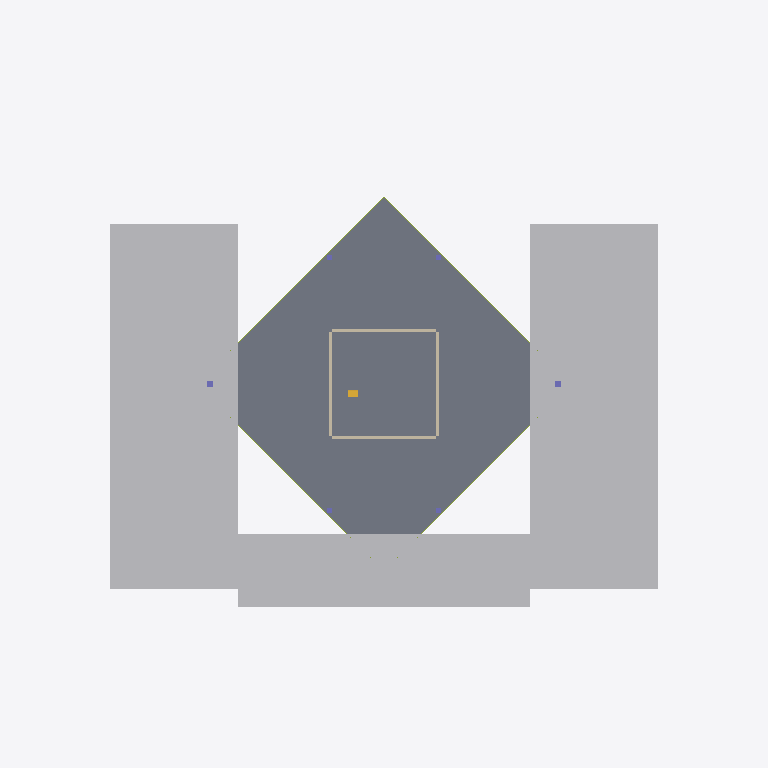
Plan cut of the same IFC building model at storey '002 — Entrance / retail' (level 5.33 m, cut at 6.73 m), seen from above with north up, elements coloured by IFC class (only those large enough to see are counted): 3 other elements (light grey), 2 members (olive), 1 slab (grey), 1 wall (beige), 1 column (violet), 1 stair flight (yellow). Cut surfaces are drawn darker.
Extent 156.0 m × 132.0 m × 505.5 m (x, y, z). Storeys (64): B03 at -13.50 m; B02 at -9.00 m; B01 at -4.50 m; 001 — Entrance / retail at 0.00 m; 002 — Entrance / retail at 5.33 m; 003 — Conference / retail at 10.67 m; 004 — Conference / retail at 16.00 m; 005 — Conference / retail at 21.33 m; 006 — Technical / transfer at 26.67 m; 007 — Office at 32.00 m; 008 — Office at 36.48 m; 009 — Office at 40.95 m; 010 — Office at 45.43 m; 011 — Office at 49.91 m; 012 — Office at 54.38 m; 013 — Office at 58.86 m. Elements (736): 202 IfcMember, 108 IfcSlab, 108 IfcWall, 101 IfcCurtainWall, 93 IfcColumn, 93 IfcStairFlight, 22 IfcGeographicElement, 4 IfcRoof, 3 IfcBuildingElementProxy, 2 IfcBeam.

HEADER;
FILE_DESCRIPTION(('ViewDefinition[DesignTransferView]'),'2;1');
FILE_NAME('SHA-IVO-SWFC-A-0001.ifc','2026-09-06T00:00:00',('IFC Viewer Online'),('IFC Viewer Online'),'IfcOpenShell 0.8.6-alpha260809','IfcOpenShell API / Blender — reference reconstru','IFC Viewer Online');
FILE_SCHEMA(('IFC4'));
ENDSEC;
DATA;
#1=IFCPROJECT('1VItEp38nRZABBWn$9z9_1',$,'Shanghai World Financial Center',$,$,$,$,(#10),#5);
#12=IFCSITE('1Y8oQsKoDSiwIV41K5JNAO',$,'Pudong, Shanghai — approximate location',$,$,#30,$,$,$,(31,14,11,676593),(121,30,10,945948),$,$,$);
#13=IFCBUILDING('3U3uQVYqLSmwT29PgeW0Bj',$,'SWFC — reference reconstruction',$,$,#35,$,$,$,$,$,$);
#74=IFCBUILDINGSTOREY('3RuyukWWPJju6xjQTfskzC',$,'B03',$,$,#80,$,$,.ELEMENT.,-13.5);
#81=IFCBUILDINGSTOREY('2XB_DeNwrSjvsTziCuJW3w',$,'B02',$,$,#86,$,$,.ELEMENT.,-9.0);
#87=IFCBUILDINGSTOREY('08Y3dn1E9KhA7rFYvrqROw',$,'B01',$,$,#92,$,$,.ELEMENT.,-4.5);
#93=IFCBUILDINGSTOREY('2Jl6OAPETNnhmgYyJVy_U9',$,'001 — Entrance / retail',$,$,#98,$,$,.ELEMENT.,0.0);
#99=IFCBUILDINGSTOREY('0UIAXVxDvLLAMA9Svhk4oV',$,'002 — Entrance / retail',$,$,#104,$,$,.ELEMENT.,5.333333333333333);
#105=IFCBUILDINGSTOREY('3fJUb9oWbNVRX2xhyod2II',$,'003 — Conference / retail',$,$,#110,$,$,.ELEMENT.,10.666666666666666);
#111=IFCBUILDINGSTOREY('2GdT4_0$jOfRRarIsdtgBg',$,'004 — Conference / retail',$,$,#116,$,$,.ELEMENT.,16.0);
#117=IFCBUILDINGSTOREY('2RLWmgG0LNWRE40Klu4WN1',$,'005 — Conference / retail',$,$,#122,$,$,.ELEMENT.,21.333333333333332);
#123=IFCBUILDINGSTOREY('2lRcBbwZrGdP_XgzgTI98l',$,'006 — Technical / transfer',$,$,#128,$,$,.ELEMENT.,26.666666666666668);
#129=IFCBUILDINGSTOREY('2nv0GtazLIsQwrekvXB1df',$,'007 — Office',$,$,#134,$,$,.ELEMENT.,32.0);
#135=IFCBUILDINGSTOREY('0nZURz1ODR2AJk0H2wacKD',$,'008 — Office',$,$,#140,$,$,.ELEMENT.,36.476190476190474);
#141=IFCBUILDINGSTOREY('1QYdXM1fPHvgUH42x31R2s',$,'009 — Office',$,$,#146,$,$,.ELEMENT.,40.95238095238095);
#147=IFCBUILDINGSTOREY('24RFfiJ5THpgDVaquEFxYI',$,'010 — Office',$,$,#152,$,$,.ELEMENT.,45.42857142857143);
#153=IFCBUILDINGSTOREY('3jyTZpEIzPAO5KYX_AuCEx',$,'011 — Office',$,$,#158,$,$,.ELEMENT.,49.904761904761905);
#159=IFCBUILDINGSTOREY('1Wdg6nExPTav2DFlS2rhWz',$,'012 — Office',$,$,#164,$,$,.ELEMENT.,54.38095238095238);
#165=IFCBUILDINGSTOREY('2gMiYknlnSsRFdPStW$0Ac',$,'013 — Office',$,$,#170,$,$,.ELEMENT.,58.85714285714286);
#171=IFCBUILDINGSTOREY('0GO0AO5E9PYwRq$TA8tpEk',$,'014 — Office',$,$,#176,$,$,.ELEMENT.,63.33333333333333);
#177=IFCBUILDINGSTOREY('2pjBtBCAnVxei2c1InDUUv',$,'015 — Office',$,$,#182,$,$,.ELEMENT.,67.80952380952381);
#183=IFCBUILDINGSTOREY('1pcISPTmjNWfqEFtnLf4Fs',$,'016 — Office',$,$,#188,$,$,.ELEMENT.,72.28571428571428);
#189=IFCBUILDINGSTOREY('2HPqdo_VXODAPf8EiNSVL9',$,'017 — Office',$,$,#194,$,$,.ELEMENT.,76.76190476190476);
#195=IFCBUILDINGSTOREY('3DUDrJP1vJjOeFAbw8TCnk',$,'018 — Office',$,$,#200,$,$,.ELEMENT.,81.23809523809524);
#201=IFCBUILDINGSTOREY('2FEH8YPVHN5QlPTR_qG6_1',$,'019 — Office',$,$,#206,$,$,.ELEMENT.,85.71428571428572);
#207=IFCBUILDINGSTOREY('02tLFYYnzRqwJP2j0W7EPV',$,'020 — Office',$,$,#212,$,$,.ELEMENT.,90.19047619047619);
#213=IFCBUILDINGSTOREY('2bboXP92TIsPQuTcRyH2vj',$,'021 — Office',$,$,#218,$,$,.ELEMENT.,94.66666666666666);
#219=IFCBUILDINGSTOREY('1k4S6ns2XH$B6xOtHo7PVV',$,'022 — Office',$,$,#224,$,$,.ELEMENT.,99.14285714285714);
#225=IFCBUILDINGSTOREY('3pN5bC1LbJZhWUrVw9pA3f',$,'023 — Office',$,$,#230,$,$,.ELEMENT.,103.61904761904762);
#231=IFCBUILDINGSTOREY('1tYERduK1OAQvC0WqpkSvL',$,'024 — Office',$,$,#236,$,$,.ELEMENT.,108.0952380952381);
#237=IFCBUILDINGSTOREY('3a$paASgHQh8l1LxzTa4wK',$,'025 — Office',$,$,#242,$,$,.ELEMENT.,112.57142857142857);
#243=IFCBUILDINGSTOREY('0RmEI8elrNN9zQKSQCJnEq',$,'026 — Office',$,$,#248,$,$,.ELEMENT.,117.04761904761905);
#249=IFCBUILDINGSTOREY('0_MOao_q9HTxgu4vLpulBE',$,'027 — Office',$,$,#254,$,$,.ELEMENT.,121.52380952380952);
#255=IFCBUILDINGSTOREY('2wRK_LLjbGyv5OSOcy1akw',$,'028 — Sky lobby',$,$,#260,$,$,.ELEMENT.,126.0);
#261=IFCBUILDINGSTOREY('1N8Wc2WYbVsPD7iuOuXC5i',$,'029 — Sky lobby',$,$,#266,$,$,.ELEMENT.,132.0);
#267=IFCBUILDINGSTOREY('1F58h5p2TKQRAqzJkB9k3O',$,'030 — Office',$,$,#272,$,$,.ELEMENT.,136.47826086956522);
#273=IFCBUILDINGSTOREY('195q1fUqTUTQJ2gThALR61',$,'031 — Office',$,$,#278,$,$,.ELEMENT.,140.95652173913044);
#279=IFCBUILDINGSTOREY('1pE83gAC1HKO808_TcVZrh',$,'032 — Office',$,$,#284,$,$,.ELEMENT.,145.43478260869566);
#285=IFCBUILDINGSTOREY('0SHKC_iQbKCw$xbpncUW6h',$,'033 — Office',$,$,#290,$,$,.ELEMENT.,149.91304347826087);
#291=IFCBUILDINGSTOREY('2gXnbL6X9NIAdJrNWicXqr',$,'034 — Office',$,$,#296,$,$,.ELEMENT.,154.3913043478261);
#297=IFCBUILDINGSTOREY('3CpJ__Dj1UIh$da9JmRybh',$,'035 — Office',$,$,#302,$,$,.ELEMENT.,158.8695652173913);
#303=IFCBUILDINGSTOREY('10LIQZfyHVvuV4EQABGcfq',$,'036 — Office',$,$,#308,$,$,.ELEMENT.,163.34782608695653);
#309=IFCBUILDINGSTOREY('2cc7A2j59R98xbUyNeIdcg',$,'037 — Office',$,$,#314,$,$,.ELEMENT.,167.82608695652175);
#315=IFCBUILDINGSTOREY('2ZFoFKmMXKVgUnrPWSKlP7',$,'038 — Office',$,$,#320,$,$,.ELEMENT.,172.30434782608694);
#321=IFCBUILDINGSTOREY('3ROLDA4dHLnBRq_MqmZmAd',$,'039 — Office',$,$,#326,$,$,.ELEMENT.,176.7826086956522);
#327=IFCBUILDINGSTOREY('0uEgdlQf9OGQ6pfffG65wO',$,'040 — Office',$,$,#332,$,$,.ELEMENT.,181.26086956521738);
#333=IFCBUILDINGSTOREY('15QvyF5b9OcB5TnjACvIRX',$,'041 — Office',$,$,#338,$,$,.ELEMENT.,185.73913043478262);
#339=IFCBUILDINGSTOREY('2HwhX99zbLAfsYe7eykMyZ',$,'042 — Office',$,$,#344,$,$,.ELEMENT.,190.2173913043478);
#345=IFCBUILDINGSTOREY('2SRZIdU1fMi9EW_ZYnQ2NB',$,'043 — Office',$,$,#350,$,$,.ELEMENT.,194.69565217391306);
#351=IFCBUILDINGSTOREY('0iL8OE4zPUTve3KFoOHzU9',$,'044 — Office',$,$,#356,$,$,.ELEMENT.,199.17391304347825);
#357=IFCBUILDINGSTOREY('1Ec1DmwdXVKw2OzAi84pQh',$,'045 — Office',$,$,#362,$,$,.ELEMENT.,203.6521739130435);
#363=IFCBUILDINGSTOREY('2GOyk1IPnKcuT0jcipdFOC',$,'046 — Office',$,$,#368,$,$,.ELEMENT.,208.1304347826087);
#369=IFCBUILDINGSTOREY('02zyjeSC9SkgclXpYcNjZ1',$,'047 — Office',$,$,#374,$,$,.ELEMENT.,212.6086956521739);
#375=IFCBUILDINGSTOREY('36THfYsx5K5gwojIBJx1IX',$,'048 — Office',$,$,#380,$,$,.ELEMENT.,217.08695652173913);
#381=IFCBUILDINGSTOREY('2Co7zJw1rTXhAjyfBW3k2i',$,'049 — Office',$,$,#386,$,$,.ELEMENT.,221.56521739130434);
#387=IFCBUILDINGSTOREY('0k6sSeL4vIpeXzCKtPRCro',$,'050 — Office',$,$,#392,$,$,.ELEMENT.,226.04347826086956);
#393=IFCBUILDINGSTOREY('1Rd7ZlblHTKuC1TUv4Obe2',$,'051 — Office',$,$,#398,$,$,.ELEMENT.,230.52173913043478);
#399=IFCBUILDINGSTOREY('2WrZRE7mrVMPyik0P_kLVq',$,'052 — Sky lobby',$,$,#404,$,$,.ELEMENT.,235.0);
#405=IFCBUILDINGSTOREY('1XJ8t92KjMOAhBmxUt$eqM',$,'053 — Sky lobby',$,$,#410,$,$,.ELEMENT.,241.0);
#411=IFCBUILDINGSTOREY('30AiemPoXGjwfIeC6odU6F',$,'054 — Office',$,$,#416,$,$,.ELEMENT.,245.36);
#417=IFCBUILDINGSTOREY('2bSYiGaS9MC9Z_SBKbPd9v',$,'055 — Office',$,$,#422,$,$,.ELEMENT.,249.72);
#423=IFCBUILDINGSTOREY('3y8xvrrKHUnBKKmeolGaTC',$,'056 — Office',$,$,#428,$,$,.ELEMENT.,254.08);
#429=IFCBUILDINGSTOREY('3rDPxo0VTSmBGKGJk141gx',$,'057 — Office',$,$,#434,$,$,.ELEMENT.,258.44);
#435=IFCBUILDINGSTOREY('0DSEz9Kp9KiPl4orVCBse1',$,'058 — Office',$,$,#440,$,$,.ELEMENT.,262.8);
#441=IFCBUILDINGSTOREY('1KzAG4TOzOgPqvLnQLVEvi',$,'059 — Office',$,$,#446,$,$,.ELEMENT.,267.16);
#447=IFCBUILDINGSTOREY('3hwSXENnnOIQ_PIuBw0Doo',$,'060 — Office',$,$,#452,$,$,.ELEMENT.,271.52);
#453=IFCBUILDINGSTOREY('0DCcKZ5DLVkwpNLKhr45p5',$,'061 — Office',$,$,#458,$,$,.ELEMENT.,275.88);
#2271=IFCSLAB('3uxmxbX6bTOPPeM1RQSsTJ',$,'002 floor plate — Entrance / retail','Reference reconstruction; dimensions and details are indicative. See ReferenceModelEvidence.',$,#2277,#2289,$,$);
#143763=IFCBUILDINGELEMENTPROXY('34Zxd2RAHTKAteFknwWc4d',$,'Retail podium — indicative massing','Reference reconstruction; dimensions and details are indicative. See ReferenceModelEvidence.',$,#143768,#143778,$,$);
#143797=IFCBUILDINGELEMENTPROXY('1wiLeaWhHJt9$Dns$iMA6I',$,'Retail podium — indicative massing','Reference reconstruction; dimensions and details are indicative. See ReferenceModelEvidence.',$,#143802,#143812,$,$);
#143831=IFCBUILDINGELEMENTPROXY('0a0SRhQWvKVvv2IIymEG$G',$,'Retail podium — indicative massing','Reference reconstruction; dimensions and details are indicative. See ReferenceModelEvidence.',$,#143836,#143846,$,$);
#3454=IFCWALL('3oC9T8kwrRxfQ4Q3Seil8o',$,'002 reinforced-concrete service core','Reference reconstruction; dimensions and details are indicative. See ReferenceModelEvidence.',$,#3459,#3493,$,$);
#2358=IFCMEMBER('0CgeNbMKnRVed4NIwuOfDB',$,'002 facade horizontal transoms','Reference reconstruction; dimensions and details are indicative. See ReferenceModelEvidence.',$,#2363,#2413,$,$);
#3722=IFCCOLUMN('3R9VvfJc9Jsw9ZFPDEiOX2',$,'002 indicative composite perimeter columns','Reference reconstruction; dimensions and details are indicative. See ReferenceModelEvidence.',$,#3727,#3777,$,$);
#3498=IFCSTAIRFLIGHT('1yB6_EdYTPYf1VyD9aA3md',$,'002 indicative core escape stairs','Reference reconstruction; dimensions and details are indicative. See ReferenceModelEvidence.',$,#3503,#3697,$,$,$,$,$,$);
#2420=IFCMEMBER('0rPk9ij_fTBxCkN241gPYN',$,'002 facade vertical mullions','Reference reconstruction; dimensions and details are indicative. See ReferenceModelEvidence.',$,#2425,#3339,$,$);
ENDSEC;
